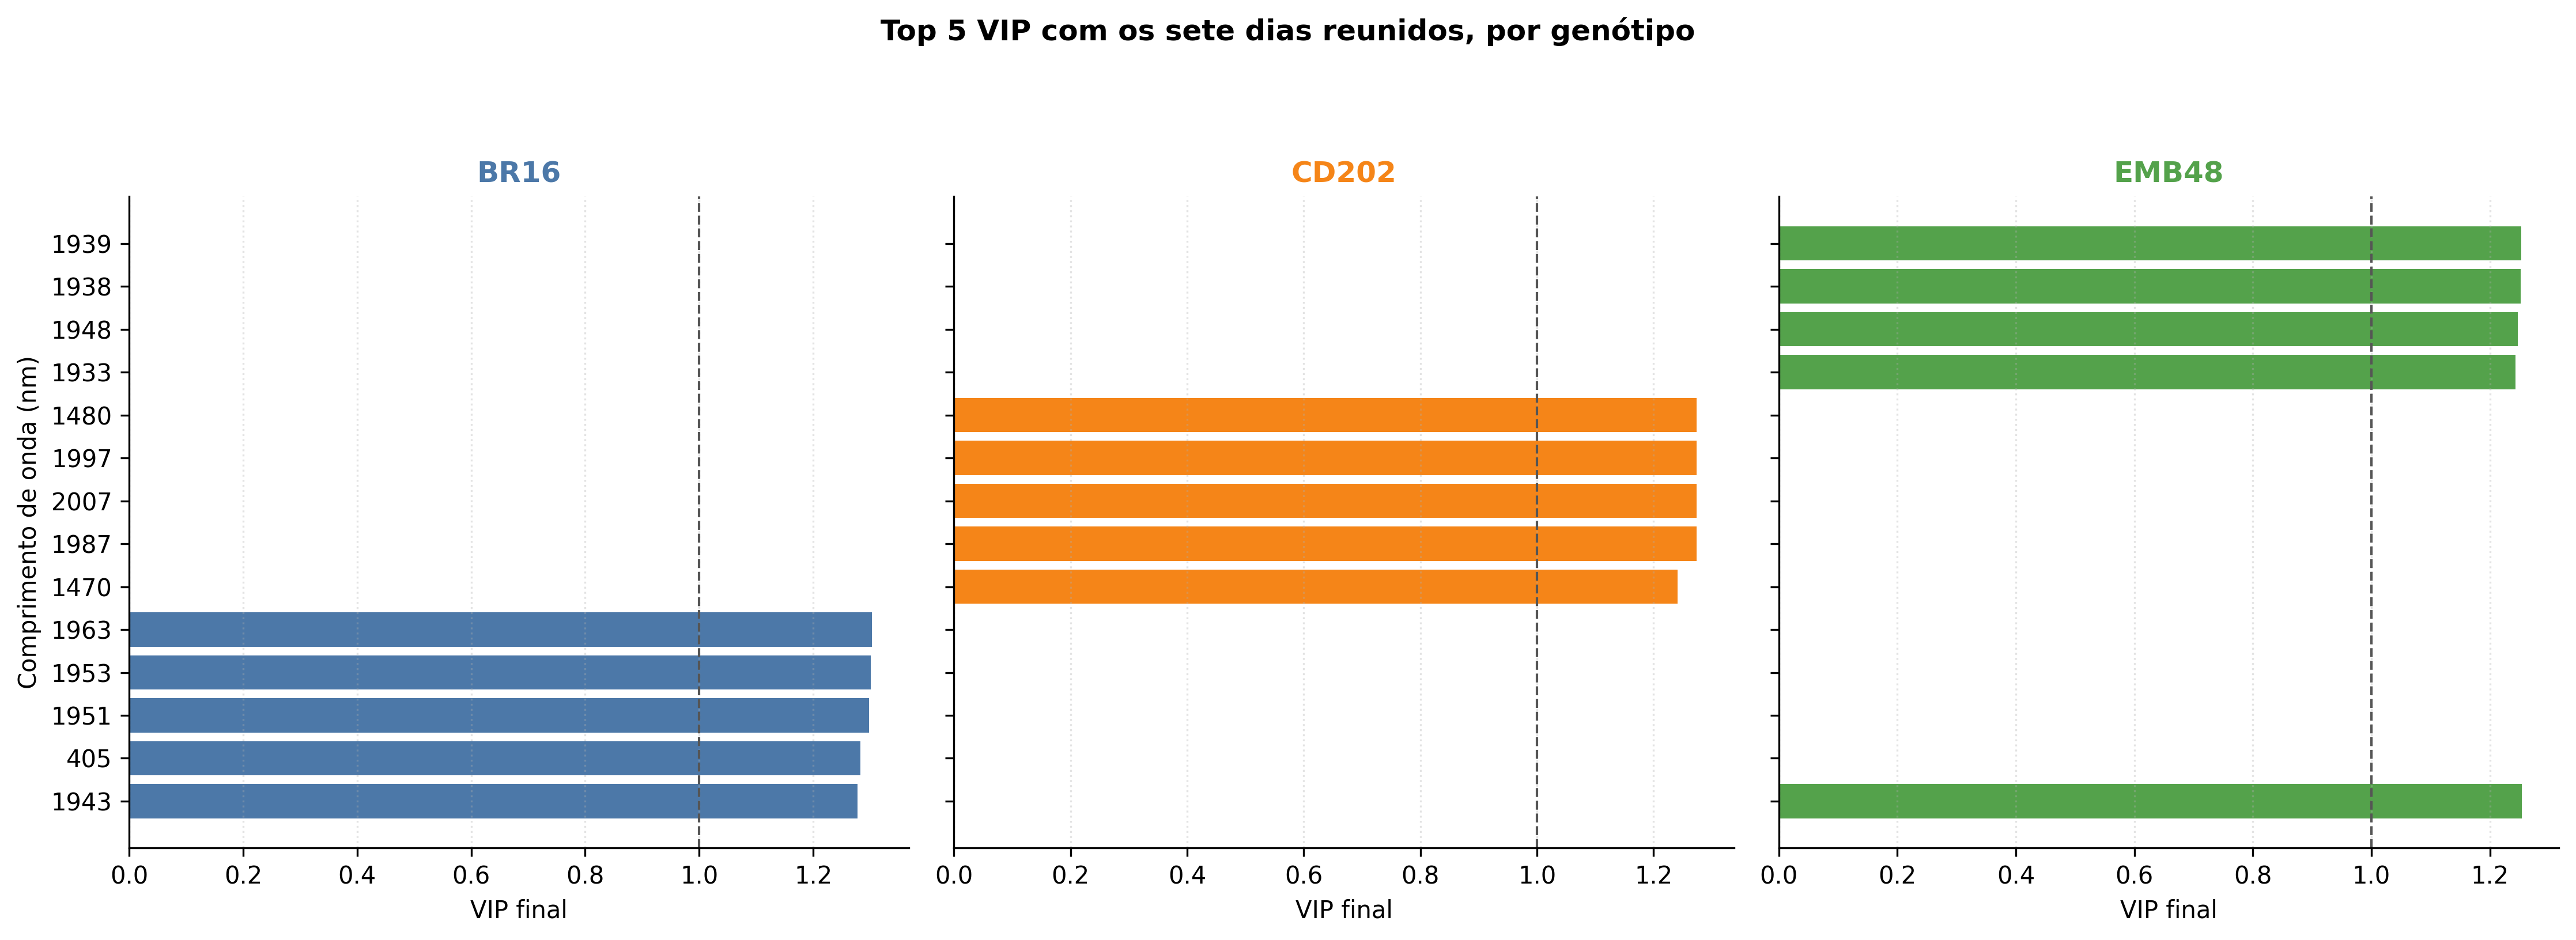

Values plotted in this chart, from the file beside it:
genotipo; posicao; banda_nm; vip
BR16; 1; 1963; 1.303
BR16; 2; 1953; 1.301
BR16; 3; 1951; 1.298
BR16; 4; 405; 1.282
BR16; 5; 1943; 1.278
CD202; 1; 1480; 1.274
CD202; 2; 1997; 1.274
CD202; 3; 2007; 1.273
CD202; 4; 1987; 1.273
CD202; 5; 1470; 1.241
EMB48; 1; 1943; 1.253
EMB48; 2; 1939; 1.253
EMB48; 3; 1938; 1.252
EMB48; 4; 1948; 1.247
EMB48; 5; 1933; 1.243
